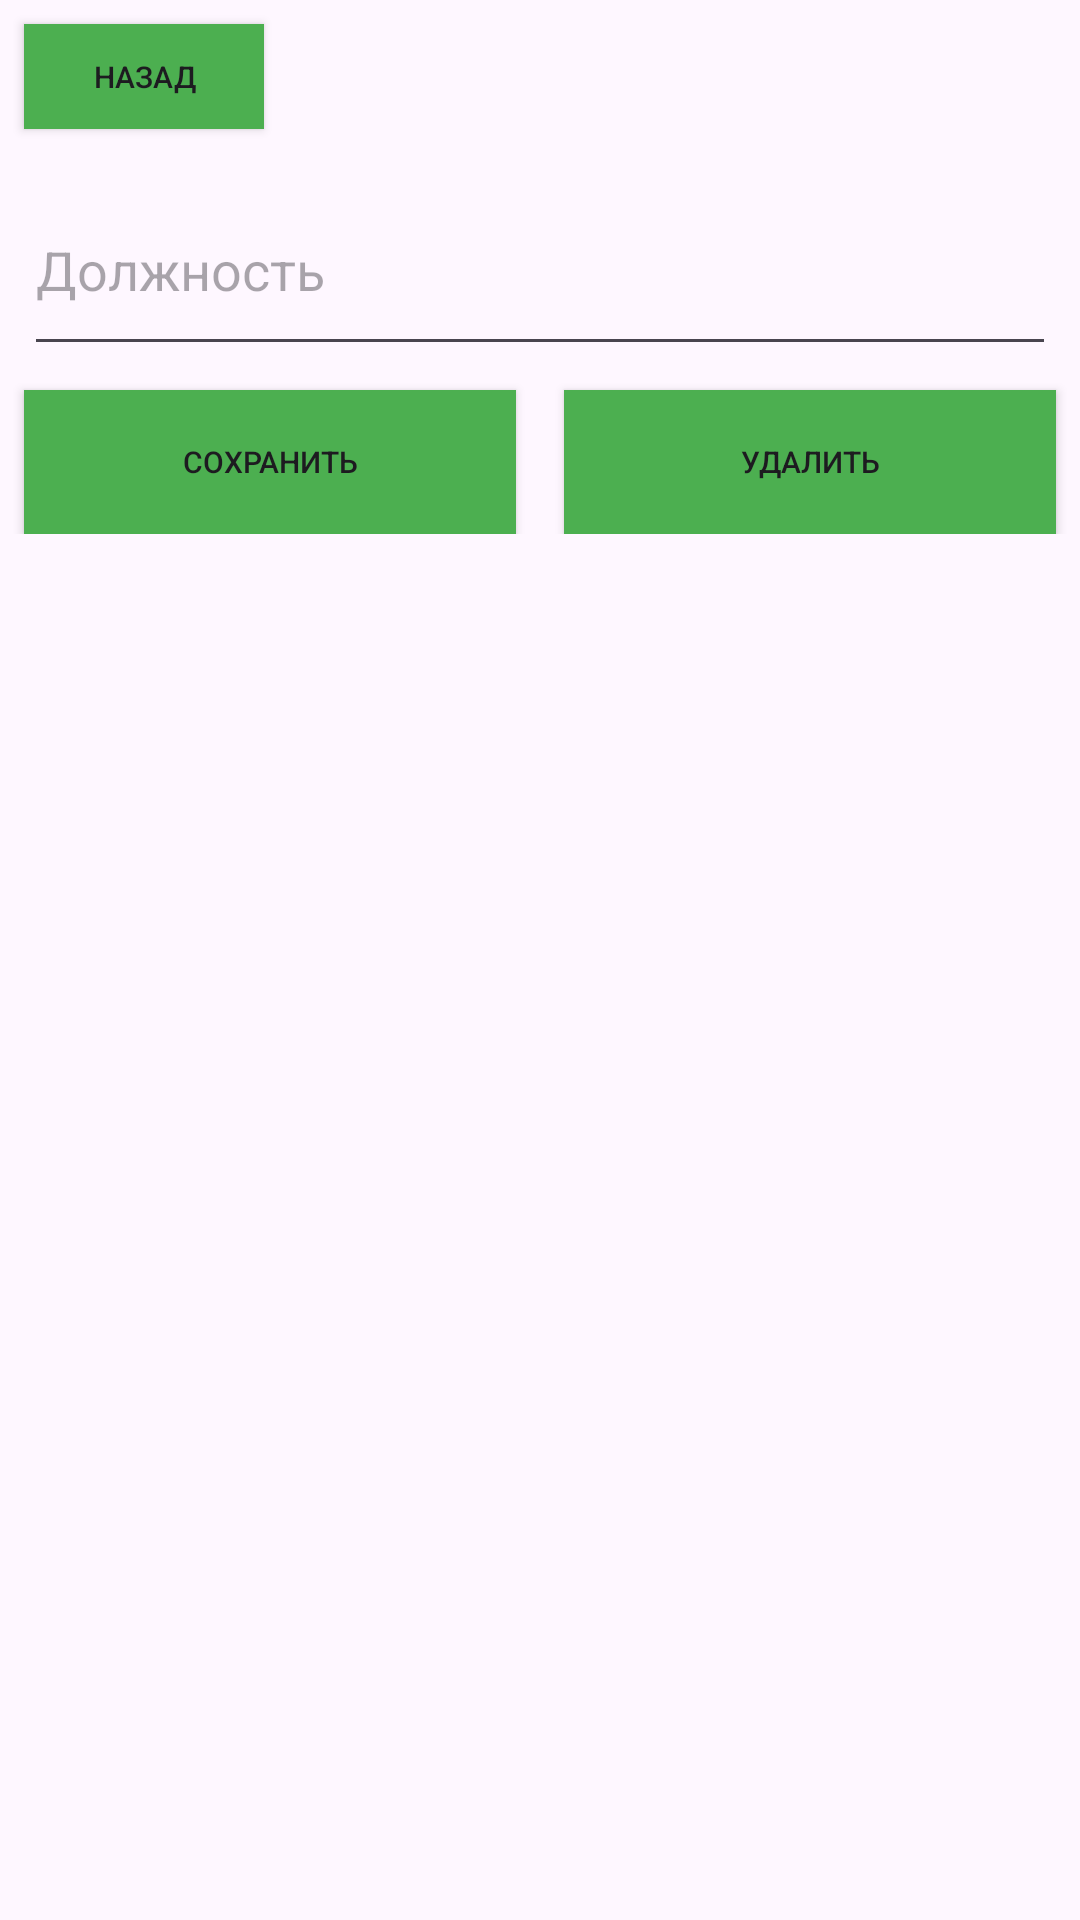

Produce the Android XML layout that renders to this screen, including the resource entries it uses.
<!-- AndroidManifest.xml: application theme Theme.LabsPart2 -->
<!-- res/layout/post_refactor_fragment.xml -->
<?xml version="1.0" encoding="utf-8"?>
<androidx.constraintlayout.widget.ConstraintLayout xmlns:android="http://schemas.android.com/apk/res/android"
    xmlns:app="http://schemas.android.com/apk/res-auto"
    xmlns:tools="http://schemas.android.com/tools"
    android:layout_width="match_parent"
    android:orientation="vertical"
    android:layout_height="match_parent">

    <Button
        android:id="@+id/backBtn"
        android:layout_width="80dp"
        android:layout_height="35dp"
        android:layout_marginStart="8dp"
        android:layout_marginTop="8dp"
        android:background="@color/light_green"
        android:textSize="10sp"
        android:text="Назад"
        app:layout_constraintStart_toStartOf="parent"
        app:layout_constraintTop_toTopOf="parent" />

    <LinearLayout
        android:layout_width="match_parent"
        android:layout_height="0dp"
        android:orientation="vertical"
        app:layout_constraintBottom_toBottomOf="parent"
        app:layout_constraintEnd_toEndOf="parent"
        app:layout_constraintStart_toStartOf="parent"
        app:layout_constraintTop_toBottomOf="@+id/backBtn">

        <EditText
            android:id="@+id/post_name"
            android:layout_width="match_parent"
            android:layout_height="67dp"
            android:ems="10"
            android:layout_marginStart="8dp"
            android:layout_marginEnd="8dp"
            android:layout_marginTop="12dp"
            android:inputType="text"
            android:hint="Должность" />

        <LinearLayout
            android:layout_width="match_parent"
            android:layout_height="wrap_content"
            android:orientation="horizontal">

            <Button
                android:id="@+id/editBtn"
                android:layout_width="match_parent"
                android:layout_height="wrap_content"
                android:layout_weight="1"
                android:background="@color/light_green"
                android:textSize="10sp"
                android:layout_marginStart="8dp"
                android:layout_marginEnd="8dp"
                android:layout_marginTop="8dp"
                android:text="Сохранить" />

            <Button
                android:id="@+id/deleteBtn"
                android:layout_width="match_parent"
                android:layout_height="wrap_content"
                android:layout_weight="1"
                android:background="@color/light_green"
                android:textSize="10sp"
                android:layout_marginStart="8dp"
                android:layout_marginEnd="8dp"
                android:layout_marginTop="8dp"
                android:text="Удалить" />
        </LinearLayout>

    </LinearLayout>
</androidx.constraintlayout.widget.ConstraintLayout>
<!-- resources referenced by this layout -->
<resources>
  <color name="light_green">#4CAF50</color>
  <style name="Theme.LabsPart2" parent="Base.Theme.LabsPart2" />
  <style name="Base.Theme.LabsPart2" parent="Theme.Material3.DayNight.NoActionBar">
          
          
      </style>
</resources>
